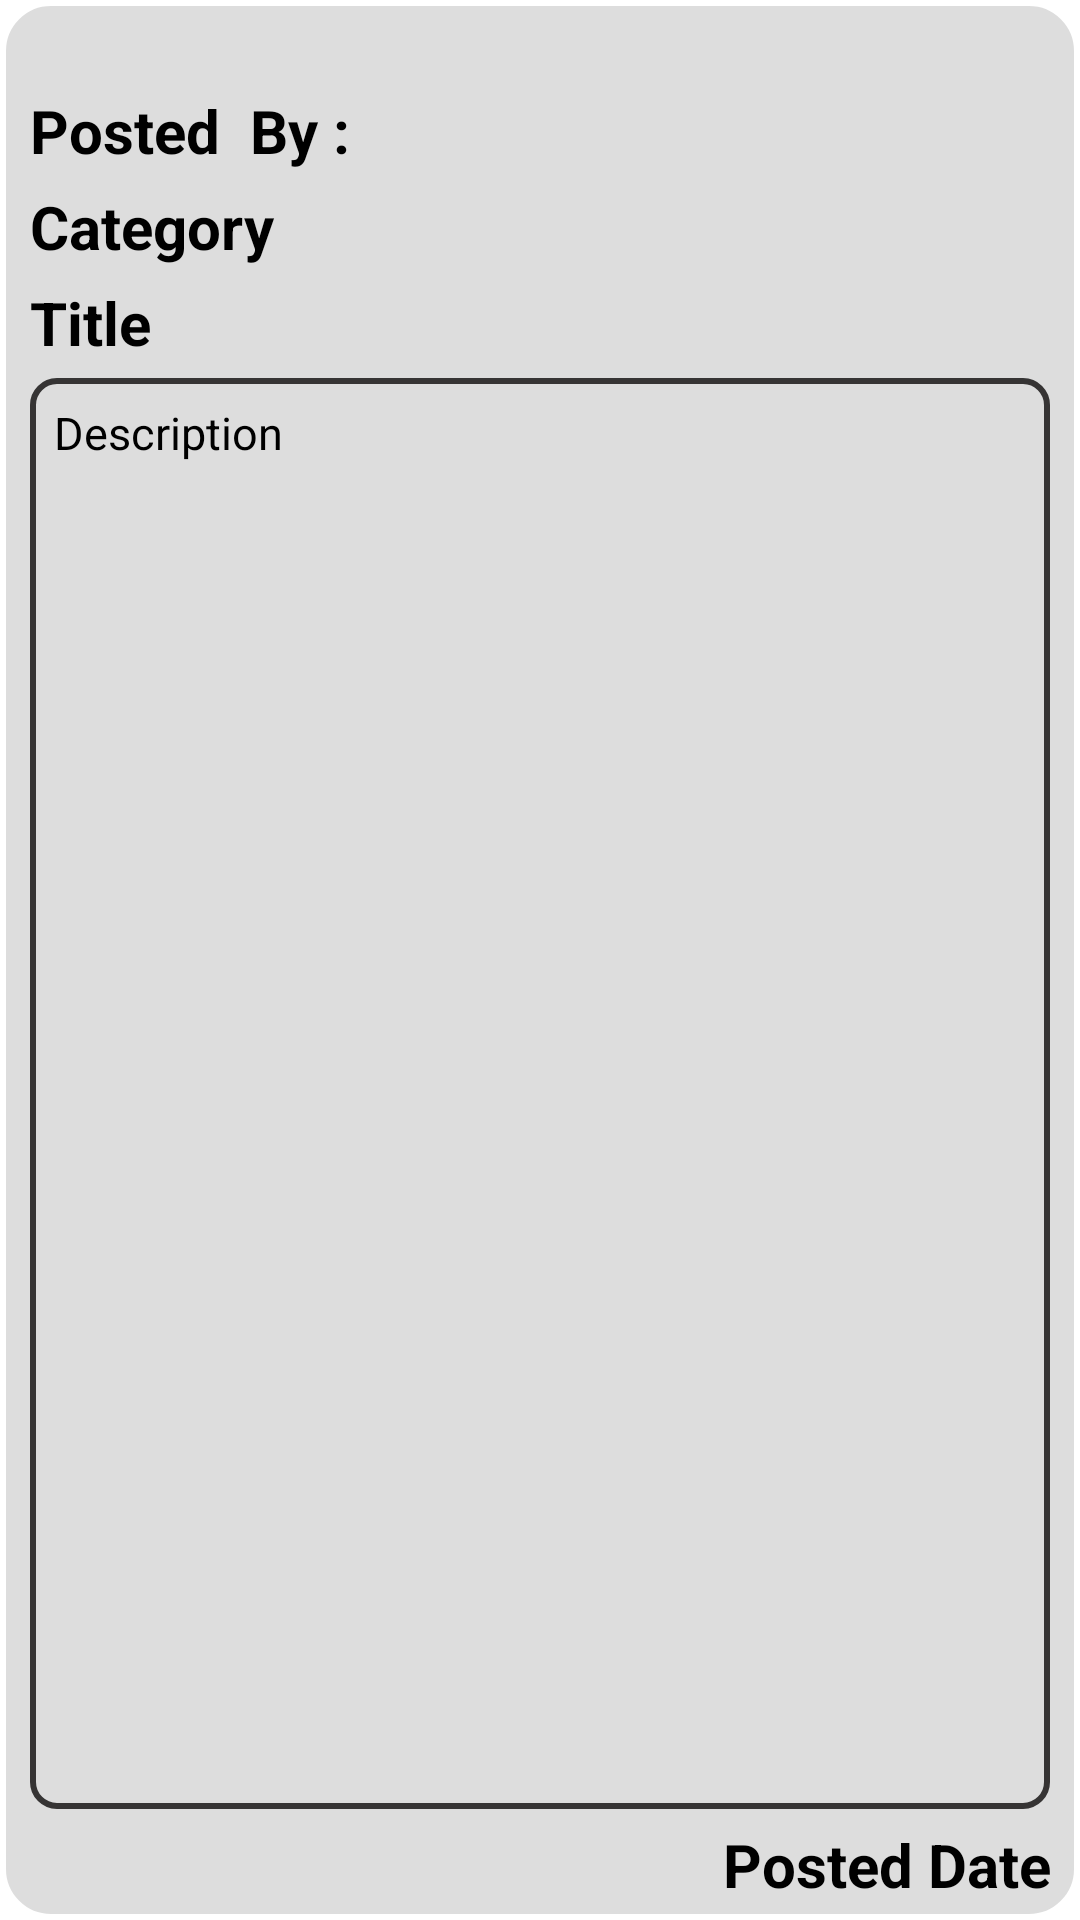

Write the Android layout XML for this screen, with the resource values it uses.
<!-- AndroidManifest.xml: application theme Theme.BlogPages -->
<!-- res/layout/activity_post_page.xml -->
<?xml version="1.0" encoding="utf-8"?>
<LinearLayout xmlns:android="http://schemas.android.com/apk/res/android"
    xmlns:app="http://schemas.android.com/apk/res-auto"
    xmlns:tools="http://schemas.android.com/tools"
    android:layout_width="match_parent"
    android:layout_height="match_parent"
    android:orientation="vertical"
    android:layout_margin="10dp"
    android:background="@drawable/single_post_design"
    tools:context=".PostPage">

    <TextView
        android:id="@+id/postby"
        android:layout_width="match_parent"
        android:layout_height="wrap_content"
        android:layout_marginTop="30dp"
        android:text="Posted  By : "
        android:textColor="@color/black"
        android:textSize="20dp"
        android:textStyle="bold" />

    <TextView
        android:id="@+id/category"
        android:layout_width="match_parent"
        android:layout_height="wrap_content"
        android:layout_marginTop="5dp"
        android:text="Category  "
        android:textColor="@color/black"
        android:textSize="20dp"
        android:textStyle="bold" />

    <TextView
        android:id="@+id/title"
        android:layout_width="match_parent"
        android:layout_height="wrap_content"
        android:layout_marginTop="5dp"
        android:text="Title"
        android:textColor="@color/black"
        android:textSize="20dp"
        android:textStyle="bold"  />


    <TextView
        android:id="@+id/desc"
        android:layout_width="match_parent"
        android:layout_height="10dp"
        android:layout_marginTop="5dp"
        android:padding="8dp"
        android:background="@drawable/single_post_page"
        android:text="Description"
        android:layout_weight="1"
        android:textColor="@color/black"
        android:textSize="15dp" />

    <TextView
        android:id="@+id/postdate"
        android:layout_width="match_parent"
        android:layout_height="wrap_content"
        android:layout_marginTop="5dp"
        android:layout_marginBottom="5dp"
        android:text="Posted Date"
        android:textAlignment="textEnd"
        android:textColor="@color/black"
        android:textSize="20dp"
        android:textStyle="bold" />


</LinearLayout>
<!-- resources referenced by this layout -->
<resources>
  <color name="black">#FF000000</color>
  <!-- drawable single_post_design (drawable) -->
  <?xml version="1.0" encoding="utf-8"?>
  <shape xmlns:android="http://schemas.android.com/apk/res/android"
      android:shape="rectangle" >
      <padding
          android:left="10dp"
          android:right="10dp"
          />
  
      <solid
          android:color="#DDD"/>
      <stroke
          android:width="2dp"
          android:color="@color/white" />
      <corners
          android:bottomLeftRadius="16dp"
          android:bottomRightRadius="16dp"
          android:topLeftRadius="16dp"
          android:topRightRadius="16dp"
          />
  </shape>
  <!-- drawable single_post_page (drawable) -->
  <?xml version="1.0" encoding="utf-8"?>
  <shape xmlns:android="http://schemas.android.com/apk/res/android"
      android:shape="rectangle" >
      <padding
          android:left="10dp"
          android:right="10dp"/>
      <size
          android:height="40dp"/>
      <solid
          android:color="#DDD"/>
      <stroke
          android:width="2dp"
          android:color="#363434" />
      <corners
          android:bottomLeftRadius="8dp"
          android:bottomRightRadius="8dp"
          android:topLeftRadius="8dp"
          android:topRightRadius="8dp"
          />
  </shape>
  <style name="Theme.BlogPages" parent="Theme.MaterialComponents.DayNight.DarkActionBar">
          
          <item name="colorPrimary">@color/purple_500</item>
          <item name="colorPrimaryVariant">@color/purple_700</item>
          <item name="colorOnPrimary">@color/white</item>
          
          <item name="colorSecondary">@color/teal_200</item>
          <item name="colorSecondaryVariant">@color/teal_700</item>
          <item name="colorOnSecondary">@color/black</item>
          
          <item name="android:statusBarColor" tools:targetApi="l">?attr/colorPrimaryVariant</item>
          
      </style>
  <color name="white">#FFFFFFFF</color>
  <color name="purple_500">#FF6200EE</color>
  <color name="purple_700">#FF3700B3</color>
  <color name="teal_200">#FF03DAC5</color>
  <color name="teal_700">#FF018786</color>
</resources>
